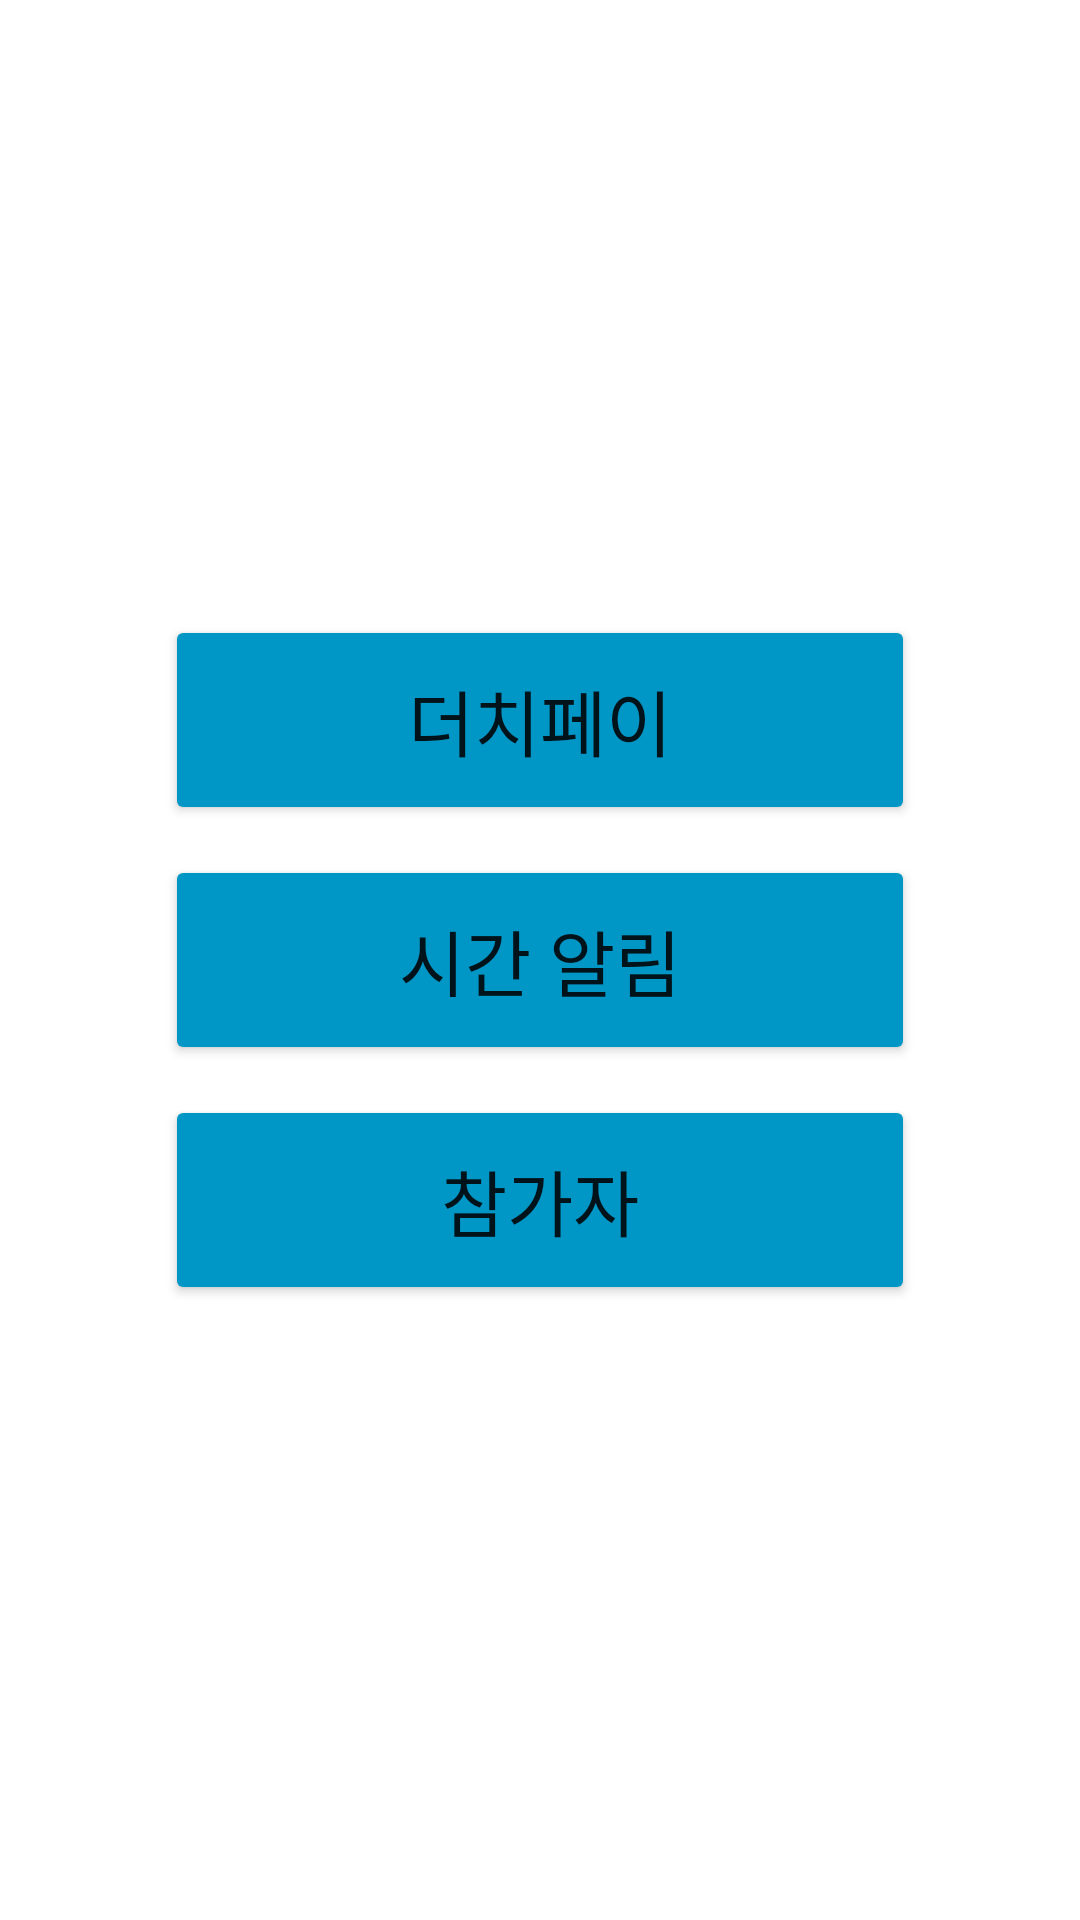

Write the Android layout XML for this screen, with the resource values it uses.
<!-- AndroidManifest.xml: application theme Theme.TodayDrink -->
<!-- res/layout/activity_menu.xml -->
<?xml version="1.0" encoding="utf-8"?>
<LinearLayout
    xmlns:android="http://schemas.android.com/apk/res/android"
    android:layout_width="match_parent"
    android:layout_height="match_parent"
    android:gravity="center"
    android:orientation="vertical">

    <Button
        android:id="@+id/menu_pay"
        android:text="더치페이"
        android:layout_width="250dp"
        android:layout_height="70dp"
        android:textSize="24dp"
        android:backgroundTint="@color/blue1"/>
    <Button
        android:id="@+id/menu_time"
        android:text="시간 알림"
        android:layout_width="250dp"
        android:layout_height="70dp"
        android:textSize="24dp"
        android:backgroundTint="@color/blue1"
        android:layout_marginTop="10dp"/>
    <Button
        android:id="@+id/menu_participant"
        android:text="참가자"
        android:layout_width="250dp"
        android:layout_height="70dp"
        android:textSize="24dp"
        android:backgroundTint="@color/blue1"
        android:layout_marginTop="10dp"/>

</LinearLayout>
<!-- resources referenced by this layout -->
<resources>
  <color name="blue1">#0096c6</color>
  <style name="Theme.TodayDrink" parent="Theme.MaterialComponents.DayNight.DarkActionBar">
          
          <item name="colorPrimary">@color/purple_500</item>
          <item name="colorPrimaryVariant">@color/purple_700</item>
          <item name="colorOnPrimary">@color/white</item>
          
          <item name="colorSecondary">@color/teal_200</item>
          <item name="colorSecondaryVariant">@color/teal_700</item>
          <item name="colorOnSecondary">@color/black</item>
          
          <item name="android:statusBarColor">?attr/colorPrimaryVariant</item>
          
          <item name="windowNoTitle">true</item>
          <item name="android:windowFullscreen">true</item>
      </style>
  <color name="purple_500">#FF6200EE</color>
  <color name="purple_700">#FF3700B3</color>
  <color name="white">#FFFFFFFF</color>
  <color name="teal_200">#FF03DAC5</color>
  <color name="teal_700">#FF018786</color>
  <color name="black">#FF000000</color>
</resources>
